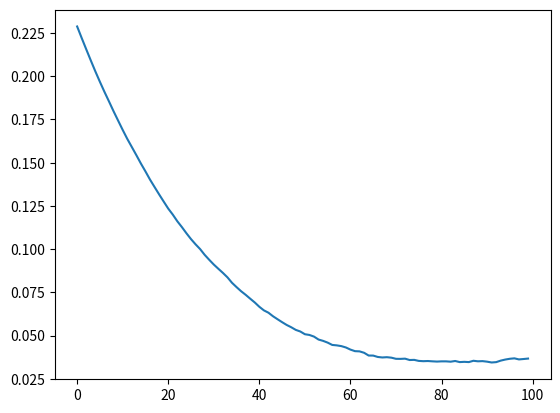

This chart was generated by the following Python code:
import numpy as np
import matplotlib.pyplot as plt

########################################################################
###            Setting up the Random Walk environment                ###
########################################################################


# Using node to represent the states and the connection between each pair
class Node:
    def __init__(self, val: str):
        self.value = val
        self.right = None
        self.left = None
        self.r_reward = 0  # the reward of stepping right
        self.l_reward = 0  # the reward of stepping right

    def __eq__(self, other_val) -> bool:
        return self.value == other_val

    def __repr__(self) -> str:
        return f"Node {self.value}"


# Build the Random Walk environment
class RandomWalk:
    def __init__(self):
        self.state_space = ["A", "B", "C", "D", "E"]
        # We need to make the mapping start from 1 and reserve 0 for the terminal state
        self.state_idx_map = {
            letter: idx + 1 for idx, letter in enumerate(self.state_space)
        }
        self.initial_state = "C"
        self.initial_idx = self.state_idx_map[self.initial_state]
        # Build environment as a linked list
        self.nodes = self.build_env()
        self.reset()

    def step(self, action: int) -> tuple:
        assert action in [0, 1], "Action should be 0 or 1"

        if action == 0:
            reward = self.state.l_reward
            next_state = self.state_idx_map[self.state.value] - 1
            self.state = self.state.left
        else:
            reward = self.state.r_reward
            next_state = self.state_idx_map[self.state.value] + 1
            self.state = self.state.right

        terminated = False if self.state else True
        return next_state, reward, terminated

    # reset the state to the initial node
    def reset(self):
        self.state = self.nodes
        while self.state != self.initial_state:
            self.state = self.state.right

    # building the random walk environment as a linked list
    def build_env(self) -> Node:
        values = self.state_space
        head = Node(values[0])
        builder = head
        prev = None
        for i, val in enumerate(values):
            next_node = None if i == len(values) - 1 else Node(values[i + 1])
            if not next_node:
                builder.r_reward = 1

            builder.left = prev
            builder.right = next_node
            prev = builder
            builder = next_node
        return head


# Check the nodes and rewards
def check_RandomWalk_nodes():
    # Check environment setup
    print("\n=====Test 1, checking environment setup=====\n")
    head = RandomWalk().build_env()
    while head:
        print("Links: \t", head.left, "←", head, "→", head.right)
        print("Reward: \t", head.l_reward, "←", head, "→", head.r_reward, "\n")
        head = head.right

    # Check if the right-forward sequence correct
    print("\n=====Test 2: move all the way right=====\n")

    env = RandomWalk()
    terminated = False
    print("Initial state: ", env.state, env.initial_idx)
    while not terminated:
        next_state, reward, terminated = env.step(1)
        print(
            env.state, "\t", next_state, "reward: ", reward, "terminated:", terminated
        )

    # Check if the left-forward sequence correct
    print("\n=====Test 3: move all the way left=====\n")

    env.reset()
    terminated = False
    print("Initial state: ", env.state, env.initial_idx)
    while not terminated:
        next_state, reward, terminated = env.step(0)
        print(
            env.state, "\t", next_state, "reward: ", reward, "terminated:", terminated
        )

    # Check if random move generate correct trajectory
    print("\n=====Test 4: Random moves=====\n")
    env.reset()
    terminated = False
    print("Initial state: ", env.state, env.initial_idx)
    while not terminated:
        rand_action = np.random.choice(2)
        next_state, reward, terminated = env.step(rand_action)
        print(
            env.state, "\t", next_state, "reward: ", reward, "terminated:", terminated
        )

    print("\n=======Test Finished!=======\n")


########################################################################
###                     TD and MC algorithms                         ###
########################################################################


# A random policy that return each action with equal probabilities
def random_policy() -> int:
    return np.random.choice(2)


# TD algorithm
def TD_evaluation(alpha: float = 0.1, num_episodes=100) -> np.ndarray:
    env = RandomWalk()
    total_states = len(env.state_space) + 2  # also include terminal states in both end
    # Initialize value
    V = np.zeros(shape=(total_states), dtype=float)
    V[1:-1] += 0.5  # initial values of non-terminal state to 0.5
    gamma = 1.0

    V_history = np.zeros(shape=(num_episodes, total_states))

    # Run TD algorithm
    for episode in range(num_episodes):
        env.reset()
        state = env.initial_idx
        terminated = False
        while not terminated:
            action = random_policy()
            next_state, reward, terminated = env.step(action)
            V[state] = V[state] + alpha * (reward + gamma * V[next_state] - V[state])
            state = next_state
        V_history[episode] = np.copy(V)
    return V_history


if __name__ == "__main__":
    # Environment checking
    check_RandomWalk_nodes()

    # The true value of the random policy for RW is provided as follows
    true_value = np.arange(0, 1.1, 1 / 6)[1:-1]

    # Example a: value function approximation
    num_episodes = 100
    V_hist_single = TD_evaluation()

    # Example b: RMS error over different setups
    num_runs = 100
    V_hist = np.zeros(shape=(num_runs, num_episodes, 5))
    for i in range(num_runs):
        v_single = TD_evaluation(alpha=0.05)
        V_hist[i] = v_single[:, 1:-1]

    true_value = true_value.reshape(1, 1, -1)
    se = (V_hist - true_value) ** 2
    rms = np.sqrt(se.mean(axis=-1))
    rms = rms.mean(axis=0)
    plt.plot(rms)
    plt.show()
